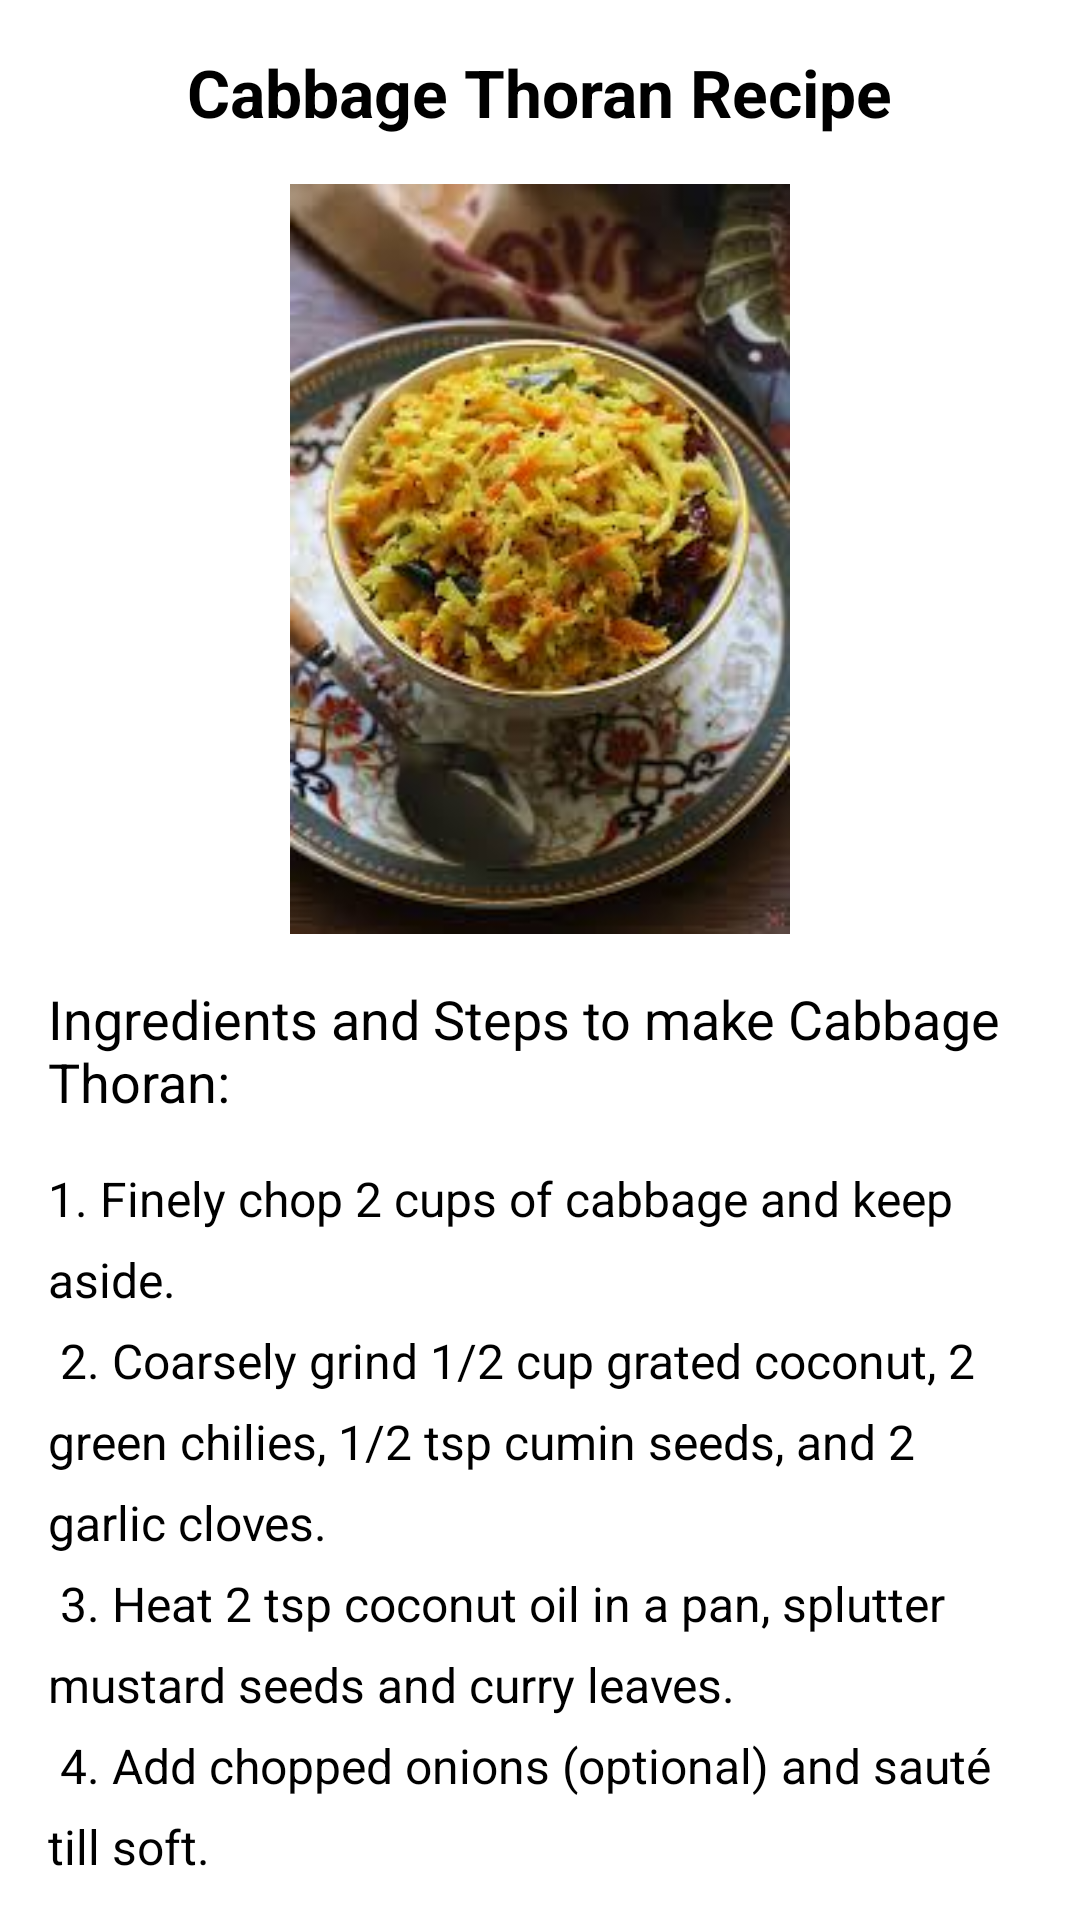

The Android layout XML behind this screen, and the referenced resources:
<!-- AndroidManifest.xml: application theme Theme.ExampleApplication -->
<!-- res/layout/activity_cabbage_thoran.xml -->
<?xml version="1.0" encoding="utf-8"?>
<ScrollView xmlns:android="http://schemas.android.com/apk/res/android"
    android:layout_width="match_parent"
    android:layout_height="match_parent"
    android:padding="16dp">

    <LinearLayout
        android:layout_width="match_parent"
        android:layout_height="wrap_content"
        android:orientation="vertical">

        
        <TextView
            android:layout_width="wrap_content"
            android:layout_height="wrap_content"
            android:text="Cabbage Thoran Recipe"
            android:textSize="22sp"
            android:textStyle="bold"
            android:gravity="center"
            android:layout_gravity="center_horizontal"
            android:layout_marginBottom="16dp"/>

        
        <ImageView
            android:id="@+id/cabbageThoranImage"
            android:layout_width="match_parent"
            android:layout_height="250dp"
            android:src="@drawable/cabbagethoran"
            android:contentDescription="Cabbage Thoran Image"
            android:layout_marginBottom="16dp"/>

        
        <TextView
            android:id="@+id/recipeProcedure"
            android:layout_width="wrap_content"
            android:layout_height="wrap_content"
            android:text="Ingredients and Steps to make Cabbage Thoran:"
            android:textSize="18sp"
            android:layout_marginBottom="16dp"/>

        
        <TextView
            android:id="@+id/procedureSteps"
            android:layout_width="match_parent"
            android:layout_height="wrap_content"
            android:text="@string/cabbage_thoran_recipe_procedure"
            android:textSize="16sp"
            android:lineSpacingExtra="8dp"
            android:layout_marginBottom="16dp"/>

        
        <Button
            android:id="@+id/addFavoriteButton"
            android:layout_width="wrap_content"
            android:layout_height="wrap_content"
            android:text="Add to Favorites"
            android:layout_marginTop="16dp"
            android:layout_gravity="center"/>

    </LinearLayout>
</ScrollView>
<!-- resources referenced by this layout -->
<resources>
  <!-- drawable cabbagethoran: jpeg bitmap (drawable, 11849 bytes) -->
  <string name="cabbage_thoran_recipe_procedure">
      1. Finely chop 2 cups of cabbage and keep aside.\n
      2. Coarsely grind 1/2 cup grated coconut, 2 green chilies, 1/2 tsp cumin seeds, and 2 garlic cloves.\n
      3. Heat 2 tsp coconut oil in a pan, splutter mustard seeds and curry leaves.\n
      4. Add chopped onions (optional) and sauté till soft.\n
      5. Add the cabbage and the coconut mixture, mix well.\n
      6. Add salt and a splash of water, cover and cook on low flame till cabbage is soft.\n
      7. Stir occasionally to prevent burning.\n
      8. Once done, uncover and sauté for a minute. Serve hot with rice.
  </string>
  <style name="Theme.ExampleApplication" parent="Base.Theme.ExampleApplication">
          
          <item name="android:navigationBarColor">@android:color/transparent</item>
          <item name="android:statusBarColor">@android:color/transparent</item>
          <item name="android:windowLightStatusBar">?attr/isLightTheme</item>
      </style>
</resources>
